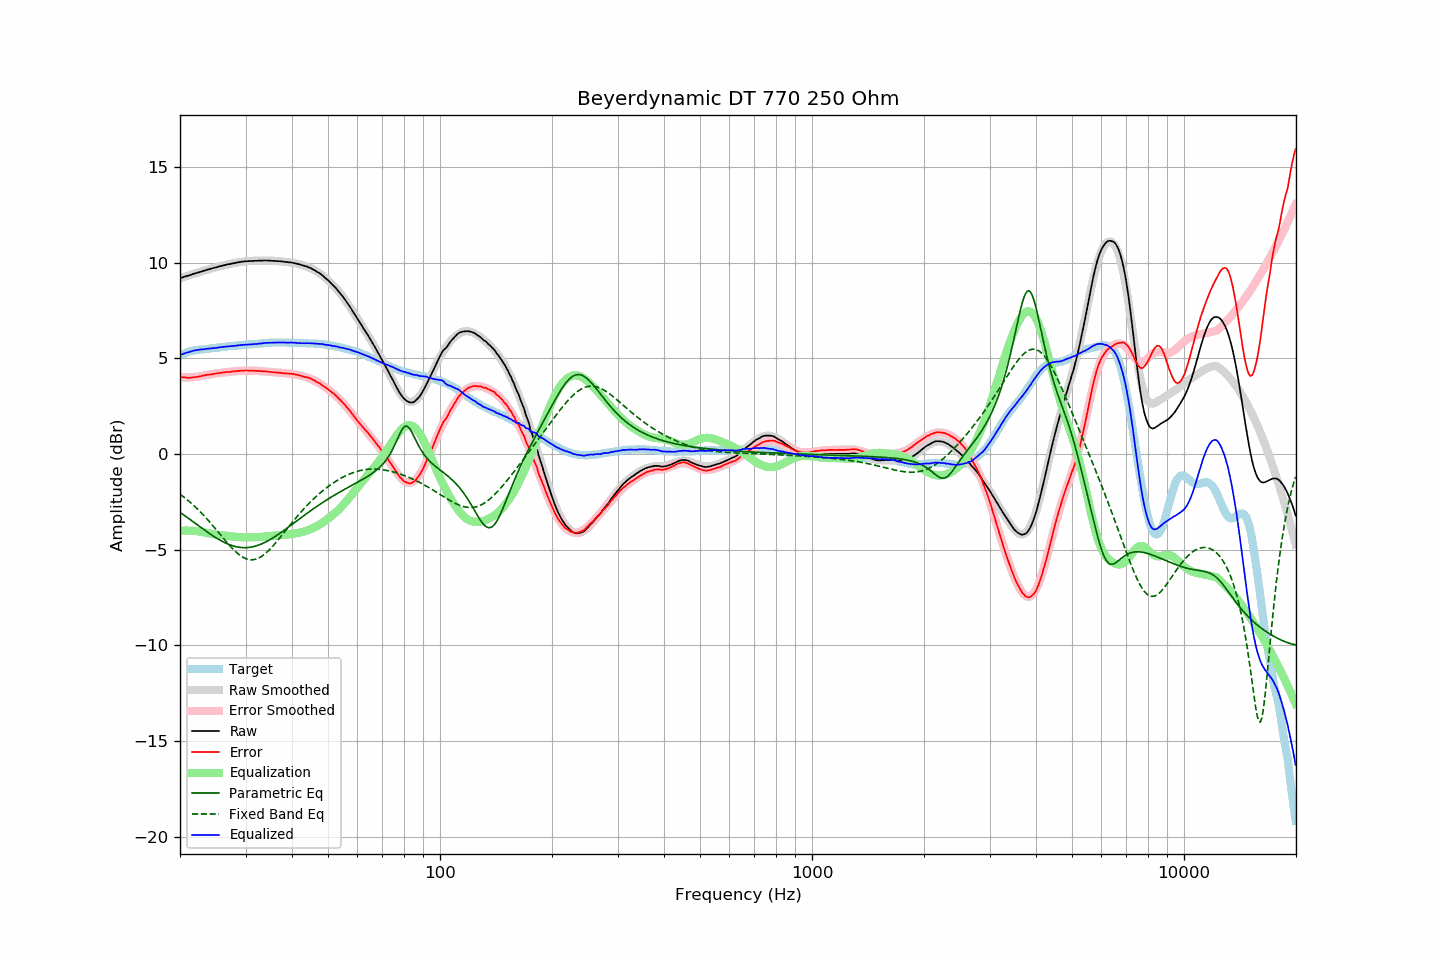

Data behind this chart, as committed beside it:
frequency, raw, error, smoothed, error_smoothed, equalization, parametric_eq, fixed_band_eq, equalized_raw, equalized_smoothed, target
20.00, 9.19, 4.04, 9.19, 4.01, -4.01, -3.05, -2.10, 5.18, 5.18, 5.15
20.20, 9.22, 4.03, 9.21, 4.01, -4.01, -3.11, -2.16, 5.21, 5.21, 5.19
20.40, 9.24, 4.01, 9.24, 4.00, -4.00, -3.17, -2.23, 5.23, 5.24, 5.23
20.61, 9.27, 4.01, 9.27, 4.00, -4.00, -3.23, -2.29, 5.26, 5.27, 5.26
20.81, 9.30, 3.99, 9.30, 4.00, -4.00, -3.29, -2.36, 5.30, 5.29, 5.30
21.02, 9.32, 3.98, 9.32, 4.00, -4.00, -3.35, -2.43, 5.31, 5.32, 5.34
21.23, 9.35, 3.99, 9.35, 4.01, -4.01, -3.41, -2.50, 5.34, 5.34, 5.36
21.44, 9.38, 4.00, 9.38, 4.01, -4.01, -3.47, -2.57, 5.37, 5.37, 5.38
21.66, 9.41, 4.00, 9.40, 4.02, -4.02, -3.53, -2.65, 5.39, 5.39, 5.40
21.87, 9.43, 4.02, 9.43, 4.02, -4.02, -3.60, -2.72, 5.41, 5.41, 5.41
22.09, 9.46, 4.03, 9.46, 4.03, -4.03, -3.66, -2.80, 5.43, 5.43, 5.43
22.31, 9.48, 4.04, 9.48, 4.04, -4.04, -3.72, -2.89, 5.44, 5.44, 5.44
22.54, 9.51, 4.05, 9.51, 4.05, -4.05, -3.78, -2.97, 5.45, 5.45, 5.45
22.76, 9.53, 4.07, 9.53, 4.07, -4.07, -3.84, -3.05, 5.46, 5.46, 5.46
22.99, 9.56, 4.10, 9.56, 4.08, -4.08, -3.90, -3.14, 5.47, 5.47, 5.46
23.22, 9.58, 4.11, 9.58, 4.10, -4.10, -3.96, -3.23, 5.48, 5.48, 5.47
23.45, 9.61, 4.13, 9.61, 4.12, -4.12, -4.02, -3.32, 5.49, 5.49, 5.48
23.69, 9.64, 4.14, 9.63, 4.13, -4.13, -4.08, -3.42, 5.51, 5.50, 5.49
23.92, 9.66, 4.16, 9.66, 4.15, -4.15, -4.14, -3.51, 5.51, 5.51, 5.50
24.16, 9.68, 4.16, 9.68, 4.16, -4.16, -4.20, -3.61, 5.52, 5.52, 5.52
24.40, 9.71, 4.17, 9.71, 4.18, -4.18, -4.25, -3.71, 5.53, 5.53, 5.54
24.65, 9.73, 4.19, 9.73, 4.19, -4.19, -4.31, -3.80, 5.54, 5.54, 5.53
24.89, 9.75, 4.21, 9.75, 4.20, -4.20, -4.36, -3.90, 5.54, 5.55, 5.54
25.14, 9.77, 4.22, 9.77, 4.22, -4.22, -4.41, -4.01, 5.55, 5.56, 5.55
25.39, 9.80, 4.24, 9.80, 4.23, -4.23, -4.46, -4.11, 5.57, 5.57, 5.56
25.65, 9.82, 4.24, 9.82, 4.24, -4.24, -4.51, -4.21, 5.58, 5.58, 5.58
25.91, 9.84, 4.25, 9.84, 4.25, -4.25, -4.56, -4.31, 5.59, 5.59, 5.58
26.16, 9.86, 4.27, 9.86, 4.26, -4.26, -4.60, -4.41, 5.60, 5.60, 5.59
26.43, 9.88, 4.27, 9.88, 4.27, -4.27, -4.64, -4.51, 5.61, 5.61, 5.60
26.69, 9.90, 4.29, 9.90, 4.28, -4.28, -4.68, -4.61, 5.62, 5.61, 5.61
26.96, 9.92, 4.29, 9.92, 4.29, -4.29, -4.72, -4.71, 5.63, 5.62, 5.63
27.23, 9.93, 4.29, 9.93, 4.30, -4.30, -4.75, -4.80, 5.63, 5.63, 5.64
27.50, 9.95, 4.30, 9.95, 4.31, -4.31, -4.78, -4.89, 5.64, 5.64, 5.64
27.77, 9.97, 4.32, 9.97, 4.32, -4.32, -4.81, -4.98, 5.65, 5.65, 5.64
28.05, 9.98, 4.32, 9.99, 4.33, -4.33, -4.83, -5.06, 5.65, 5.66, 5.66
28.33, 10.00, 4.34, 10.00, 4.33, -4.33, -4.85, -5.14, 5.67, 5.67, 5.66
28.62, 10.02, 4.34, 10.02, 4.34, -4.34, -4.87, -5.21, 5.68, 5.68, 5.67
28.90, 10.03, 4.35, 10.03, 4.35, -4.35, -4.88, -5.28, 5.68, 5.68, 5.68
29.19, 10.05, 4.37, 10.04, 4.35, -4.35, -4.89, -5.34, 5.70, 5.69, 5.68
29.48, 10.06, 4.35, 10.05, 4.35, -4.35, -4.90, -5.39, 5.70, 5.70, 5.71
29.78, 10.07, 4.36, 10.06, 4.36, -4.36, -4.90, -5.44, 5.71, 5.70, 5.70
30.08, 10.08, 4.37, 10.07, 4.36, -4.36, -4.90, -5.47, 5.72, 5.71, 5.71
30.38, 10.08, 4.37, 10.08, 4.36, -4.36, -4.89, -5.50, 5.72, 5.72, 5.71
30.68, 10.09, 4.36, 10.09, 4.36, -4.36, -4.88, -5.52, 5.73, 5.73, 5.73
30.99, 10.09, 4.36, 10.09, 4.36, -4.36, -4.87, -5.53, 5.73, 5.73, 5.73
31.30, 10.09, 4.36, 10.10, 4.36, -4.36, -4.86, -5.53, 5.73, 5.74, 5.73
31.61, 10.10, 4.36, 10.10, 4.35, -4.35, -4.84, -5.52, 5.75, 5.75, 5.74
31.93, 10.10, 4.35, 10.10, 4.35, -4.35, -4.81, -5.50, 5.75, 5.75, 5.75
32.24, 10.10, 4.34, 10.11, 4.34, -4.34, -4.79, -5.47, 5.75, 5.76, 5.75
32.57, 10.11, 4.34, 10.11, 4.34, -4.34, -4.76, -5.44, 5.77, 5.77, 5.77
32.89, 10.11, 4.33, 10.11, 4.33, -4.33, -4.73, -5.39, 5.77, 5.78, 5.77
33.22, 10.11, 4.33, 10.11, 4.33, -4.33, -4.69, -5.34, 5.78, 5.78, 5.78
33.55, 10.12, 4.32, 10.11, 4.32, -4.32, -4.65, -5.28, 5.80, 5.79, 5.79
33.89, 10.12, 4.32, 10.11, 4.31, -4.31, -4.61, -5.21, 5.80, 5.80, 5.80
34.23, 10.12, 4.32, 10.11, 4.31, -4.31, -4.57, -5.14, 5.81, 5.80, 5.80
34.57, 10.11, 4.30, 10.11, 4.30, -4.30, -4.53, -5.06, 5.81, 5.81, 5.81
34.92, 10.11, 4.30, 10.11, 4.29, -4.29, -4.48, -4.98, 5.82, 5.82, 5.81
35.27, 10.10, 4.28, 10.10, 4.28, -4.28, -4.43, -4.89, 5.82, 5.82, 5.82
35.62, 10.10, 4.28, 10.10, 4.27, -4.27, -4.38, -4.79, 5.82, 5.82, 5.82
35.97, 10.09, 4.26, 10.09, 4.27, -4.27, -4.32, -4.70, 5.82, 5.83, 5.82
... 635 more rows
